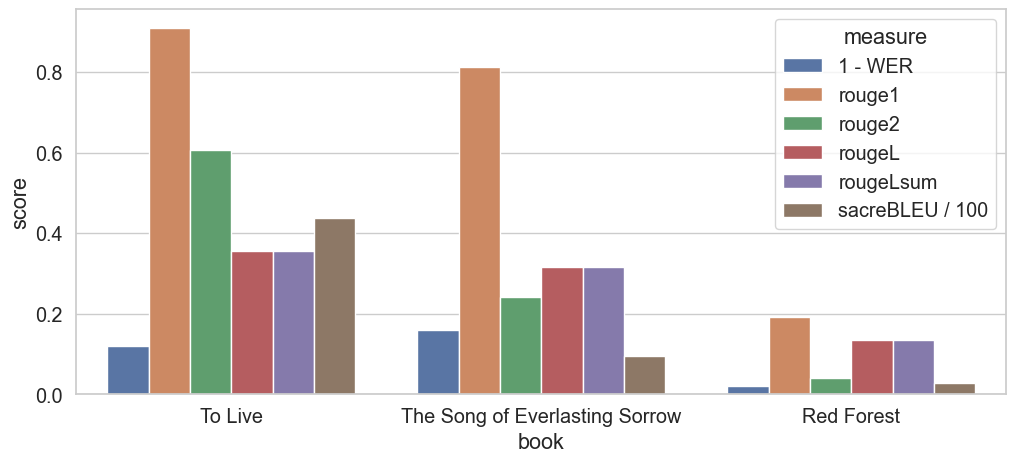

The table this chart was drawn from, first rows:
book	1 - WER	rouge1	rouge2	rougeL	rougeLsum	sacreBLEU / 100
To Live	0.12	0.9109	0.6061	0.3564	0.3564	0.4377
The Song of Everlasting Sorrow	0.16	0.8119	0.2424	0.3168	0.3168	0.09624
Red Forest	0.02	0.1923	0.03922	0.1346	0.1346	0.02679
